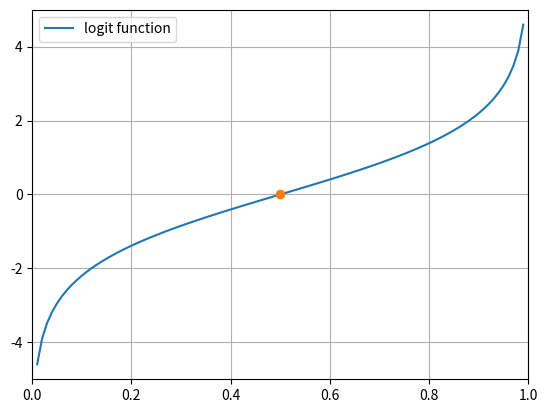

Generate this figure with matplotlib:
# 繪製 0.1 ~ 9.99 的 logit 函數
import matplotlib.pyplot as plt
import numpy as np

x = np.linspace(0.01, 0.99, 100)
y = [np.log(x/(1-x)) for x in x]
plt.plot(x, y, label="logit function")
plt.plot(0.5, np.log(0.5/(1-0.5)), "-o")
print(np.log(0.5/(1-0.5)))

plt.axis([0, 1, -5, 5])
plt.legend()
plt.grid()
plt.show()


